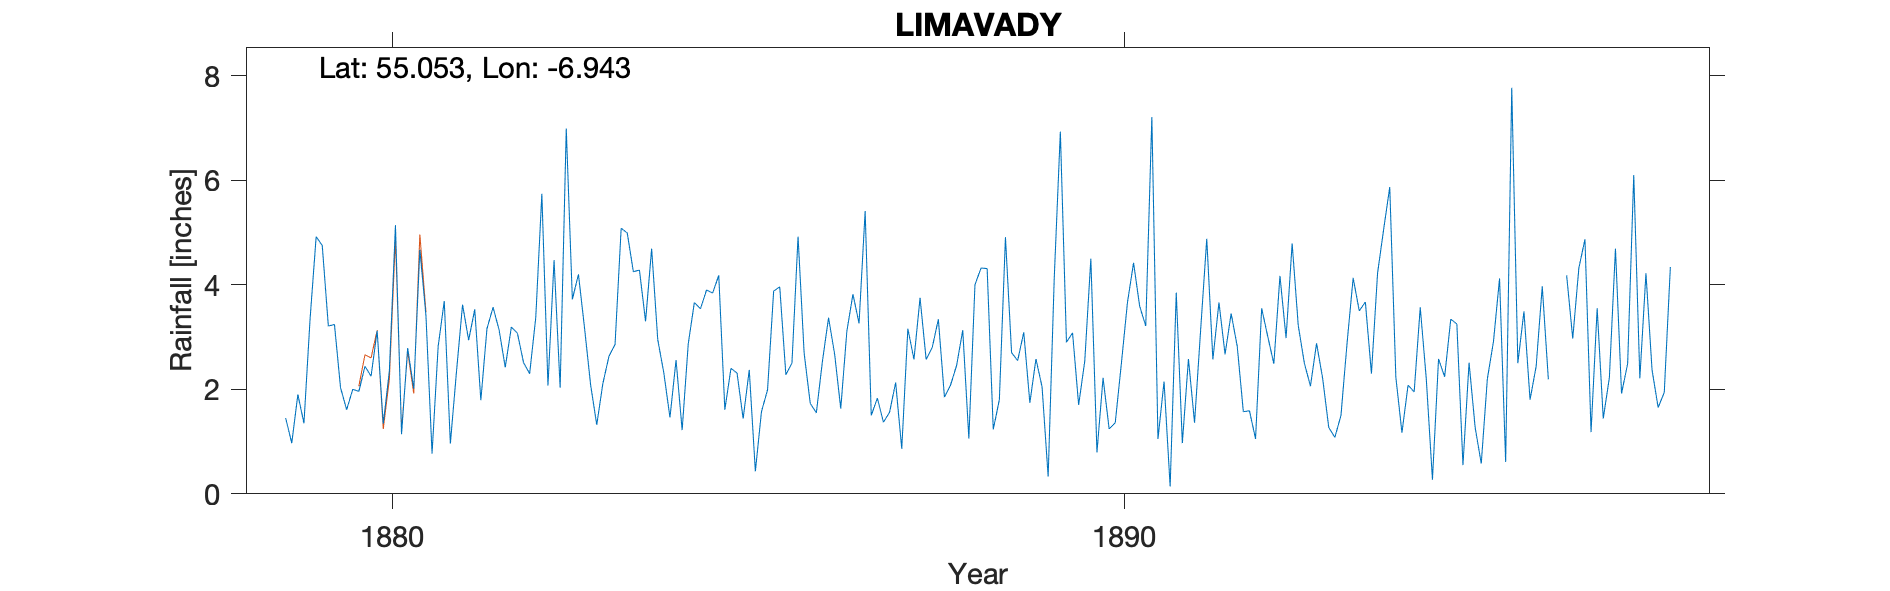

Source data for this figure (header and first rows):
LIMAVADY, , , , , , , , , , , , , , , , , , , , , , , 
Grid ref, IC6760423288, Long, -6.943, Lat, 55.05, Elevation, 81, ft, , , , , , , , , , , , , , , 
Station no, RR1036, , , , , , , , , , , , , , , , , , , , , , 
, 1870, 1871, 1872, 1873, 1874, 1875, 1876, 1877, 1878, 1879, 1880, 1881, 1882, 1883, 1884, 1885, 1886, 1887, 1888, 1889, 1890, 1891, 1892
January, , , , , , , , , , 1.45, 1.96, 0.77, 2.42, 4.2, 4.69, 1.61, 4.92, 1.5, 1.85, 2.55, 4.5, 2.15, 2.82
February, , , , , , , , , , 0.97, 2.44, 2.82, 3.19, 3.17, 2.95, 2.4, 2.69, 1.83, 2.08, 3.09, 0.79, 0.14, 1.57
March, , , , , , , , , , 1.9, 2.25, 3.69, 3.07, 2.08, 2.31, 2.31, 1.73, 1.37, 2.46, 1.74, 2.22, 3.85, 1.59
April, , , , , , , , , , 1.35, 3.12, 0.96, 2.51, 1.32, 1.46, 1.44, 1.55, 1.56, 3.13, 2.58, 1.24, 0.97, 1.05
May, , , , , , , , , , 3.34, 1.34, 2.33, 2.3, 2.11, 2.56, 2.37, 2.54, 2.13, 1.06, 2.05, 1.36, 2.58, 3.55
June, , , , , , , , , , 4.92, 2.35, 3.62, 3.37, 2.63, 1.22, 0.43, 3.37, 0.86, 4, 0.33, 2.49, 1.36, 3.01
July, , , , , , , , , , 4.75, 5.14, 2.94, 5.74, 2.86, 2.87, 1.57, 2.67, 3.16, 4.32, 4.13, 3.66, 3.14, 2.49
August, , , , , , , , , , 3.21, 1.14, 3.53, 2.07, 5.08, 3.66, 1.99, 1.63, 2.57, 4.31, 6.93, 4.42, 4.88, 4.17
September, , , , , , , , , , 3.24, 2.79, 1.79, 4.47, 4.99, 3.54, 3.88, 3.11, 3.75, 1.23, 2.9, 3.59, 2.57, 2.98
October, , , , , , , , , , 2.03, 2.01, 3.16, 2.03, 4.25, 3.9, 3.96, 3.82, 2.57, 1.8, 3.08, 3.21, 3.66, 4.79
November, , , , , , , , , , 1.61, 4.67, 3.57, 6.99, 4.28, 3.84, 2.28, 3.26, 2.8, 4.91, 1.7, 7.21, 2.67, 3.22
December, , , , , , , , , , 2, 3.41, 3.13, 3.72, 3.3, 4.18, 2.5, 5.41, 3.34, 2.7, 2.54, 1.05, 3.45, 2.5
Total, , , , , , , , , , 30.77, 32.62, 32.31, 41.88, 40.27, 37.18, 26.74, 36.7, 27.44, 33.85, 33.62, 35.74, 31.42, 33.74
